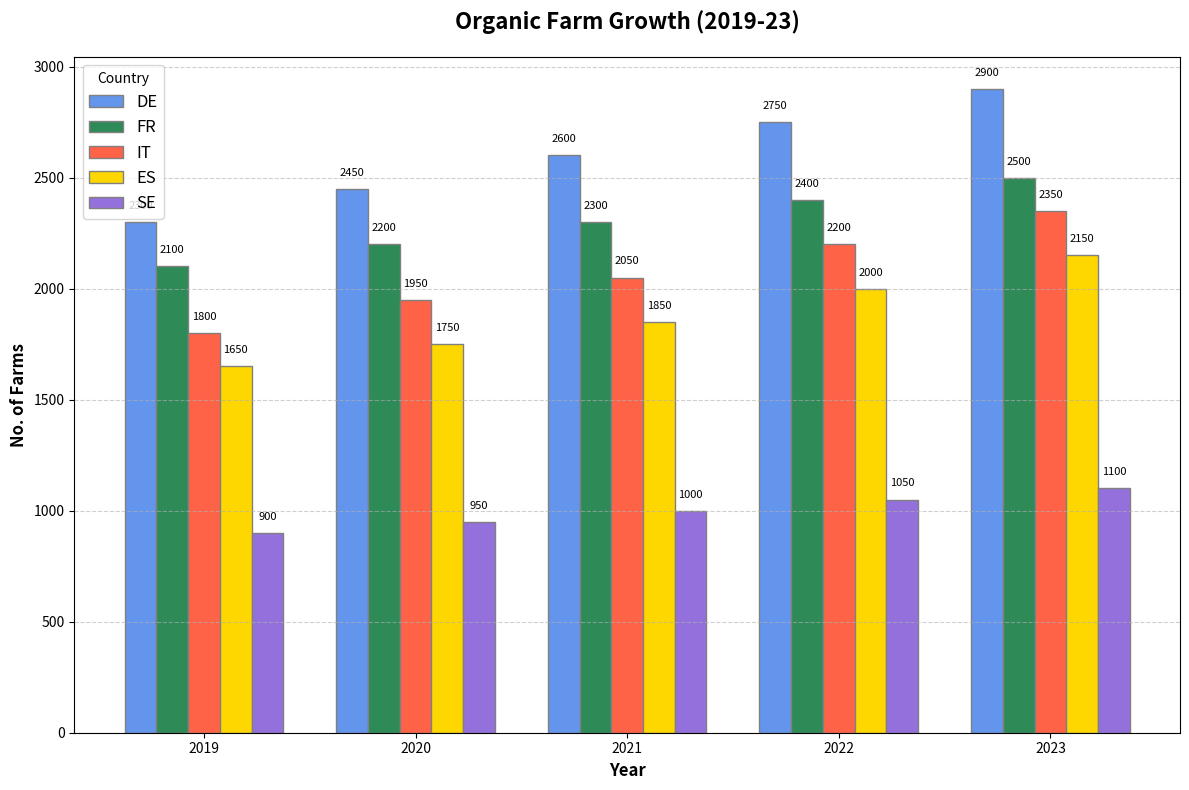

Generate this figure with matplotlib:
import matplotlib.pyplot as plt
import numpy as np

# Define the countries and data
countries = ['DE', 'FR', 'IT', 'ES', 'SE']
years = np.array([2019, 2020, 2021, 2022, 2023])
germany_farms = np.array([2300, 2450, 2600, 2750, 2900])
france_farms = np.array([2100, 2200, 2300, 2400, 2500])
italy_farms = np.array([1800, 1950, 2050, 2200, 2350])
spain_farms = np.array([1650, 1750, 1850, 2000, 2150])
sweden_farms = np.array([900, 950, 1000, 1050, 1100])

# Bar width and positions
bar_width = 0.15
positions = np.arange(len(years))

# Create figure and subplots
fig, ax = plt.subplots(figsize=(12, 8))

# Plot each country's data
ax.bar(positions, germany_farms, width=bar_width, color='cornflowerblue', edgecolor='grey', label='DE')
ax.bar(positions + bar_width, france_farms, width=bar_width, color='seagreen', edgecolor='grey', label='FR')
ax.bar(positions + 2 * bar_width, italy_farms, width=bar_width, color='tomato', edgecolor='grey', label='IT')
ax.bar(positions + 3 * bar_width, spain_farms, width=bar_width, color='gold', edgecolor='grey', label='ES')
ax.bar(positions + 4 * bar_width, sweden_farms, width=bar_width, color='mediumpurple', edgecolor='grey', label='SE')

# Data labels on top of each bar
for i in range(len(years)):
    ax.text(i, germany_farms[i] + 50, f'{germany_farms[i]}', ha='center', va='bottom', color='black', fontsize=8)
    ax.text(i + bar_width, france_farms[i] + 50, f'{france_farms[i]}', ha='center', va='bottom', color='black', fontsize=8)
    ax.text(i + 2 * bar_width, italy_farms[i] + 50, f'{italy_farms[i]}', ha='center', va='bottom', color='black', fontsize=8)
    ax.text(i + 3 * bar_width, spain_farms[i] + 50, f'{spain_farms[i]}', ha='center', va='bottom', color='black', fontsize=8)
    ax.text(i + 4 * bar_width, sweden_farms[i] + 50, f'{sweden_farms[i]}', ha='center', va='bottom', color='black', fontsize=8)

# Setting labels and title
ax.set_xlabel('Year', fontsize=12, fontweight='bold')
ax.set_ylabel('No. of Farms', fontsize=12, fontweight='bold')
ax.set_title('Organic Farm Growth (2019-23)', fontsize=16, fontweight='bold', pad=20)

# Set x-ticks to display the years
ax.set_xticks(positions + 2 * bar_width)
ax.set_xticklabels(years)

# Add a legend to differentiate between countries
ax.legend(loc='upper left', fontsize=12, title='Country')

# Add grid lines for better readability
ax.grid(axis='y', linestyle='--', alpha=0.6)

# Adjust layout to prevent overlap
plt.tight_layout()

# Show the plot
plt.show()
